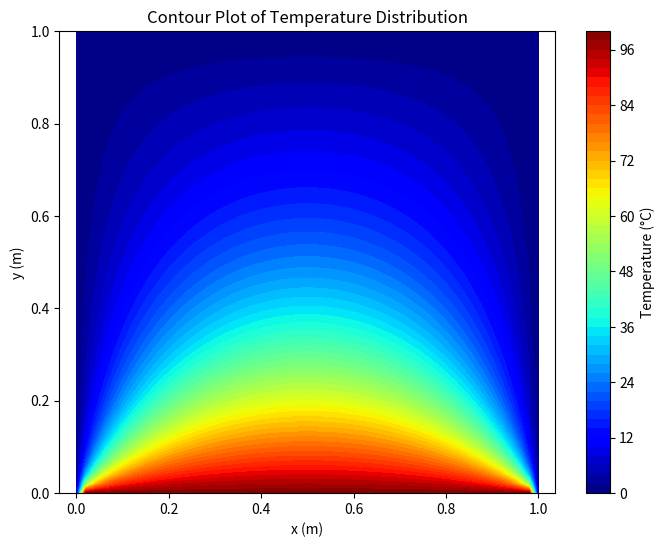

The script that saved this image:
import numpy as np
import matplotlib.pyplot as plt

# Simulation parameters
Lx = 1.0   # Domain length (m)
Ly = 1.0   # Domain height (m)
Nx = 50    # Grid points in x-direction
Ny = 50    # Grid points in y-direction
k = 222    # Thermal conductivity (W/mK)
T_left = 100.0  # Left boundary temperature (°C)
T_right = 0.0   # Right boundary temperature (°C)
T_top = 0.0     # Top boundary temperature (°C)
T_bottom = 0.0  # Bottom boundary temperature (°C)
tolerance = 1e-6
max_iter = 10000

dx = Lx / Nx
dy = Ly / Ny

# Initialize temperature field
T = np.zeros((Ny + 1, Nx + 1))

# Apply fixed boundary temperatures
T[:, 0] = T_left       # Left boundary
T[:, -1] = T_right     # Right boundary
T[0, :] = T_bottom     # Bottom boundary
T[-1, :] = T_top       # Top boundary

# Gauss-Seidel iteration
for _ in range(max_iter):
    T_old = T.copy()
    
    # Update internal nodes
    for j in range(1, Ny):
        for i in range(1, Nx):
            T[j, i] = (
                (T[j+1, i] + T[j-1, i]) * dy**2 +
                (T[j, i+1] + T[j, i-1]) * dx**2
            ) / (2 * (dx**2 + dy**2))
    
    # Compute residual
    residual = np.max(np.abs(T - T_old))
    if residual < tolerance:
        break

# Create grid for plotting
x = np.linspace(0, Lx, Nx + 1)
y = np.linspace(0, Ly, Ny + 1)
X, Y = np.meshgrid(x, y)

# Generate contour plot
plt.figure(figsize=(8, 6))
contour = plt.contourf(X, Y, T.T, levels=50, cmap='jet')
plt.colorbar(contour, label='Temperature (°C)')
plt.title('Contour Plot of Temperature Distribution')
plt.xlabel('x (m)')
plt.ylabel('y (m)')
plt.axis('equal')
plt.show()

# Save the figure
plt.savefig('temperature_contour.png', dpi=300)